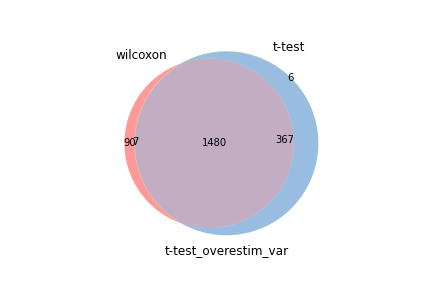

Values plotted in this chart, from the file beside it:
wilcoxon, t-test, t-test_overestim_var
Ptma, Dut, Dut
Hmgb2, Hmgb2, Hmgb2
Dut, Mcm5, Mcm5
Tuba1b, Tuba1b, Tuba1b
Pclaf, Pclaf, Pclaf
Mcm5, Ptma, Ptma
Pcna, Pcna, Pcna
Dek, Tipin, Tipin
Ran, Mcm7, Mcm7
Mcm7, Mcm3, Mcm3
Mcm3, Hells, Hells
Tipin, Gmnn, Gmnn
Stmn1, Lig1, Lig1
Gmnn, Stmn1, Stmn1
Hells, Dek, Dek
Anp32b, Mcm2, Mcm2
Lig1, Slbp, Slbp
Ranbp1, Ranbp1, Ranbp1
Slbp, Ran, Ran
Mcm6, Mcm6, Mcm6
Mcm2, Dnajc9, Dnajc9
Dnajc9, Tmpo, Tmpo
Hsp90aa1, Mcm4, Mcm4
H2afz, Prim1, Prim1
Snrpd1, Cks1b, Cks1b
Hnrnpab, Anp32b, Tcf19
Srsf2, Tcf19, Anp32b
Tmpo, Lmnb1, Lmnb1
Cks1b, Orc6, Orc6
Mcm4, Hsp90aa1, Clspn
Lmnb1, Snrpd1, Rrm2
Orc6, Clspn, Hsp90aa1
Tubb5, Rrm2, Snrpd1
Nasp, Hnrnpab, Hnrnpab
Hmgb1, H2afz, H2afz
Prim1, Srsf2, Nasp
Tcf19, Nasp, Srsf2
Rrm2, Rrm1, Rrm1
Rrm1, Asf1b, Asf1b
Set, Mki67, Mki67
Asf1b, Rfc3, Rfc3
Clspn, Ung, Ung
Ppia, Tubb5, Tubb5
Mki67, Dhfr, Dhfr
Nme1, Gins2, Gins2
Rfc3, Hmgb1, Fen1
Smc2, Fen1, Cisd1
Cisd1, Cisd1, Rfc4
Srsf7, Rfc4, Hmgb1
Usp1, Smc2, Chaf1a
Nap1l1, Tyms, Smc2
Alyref, Chaf1a, Tyms
Siva1, Set, Alyref
Hnrnpa2b1, Alyref, Set
Dbi, Srsf7, Srsf7
Ung, Siva1, Timeless
Ssrp1, Timeless, Siva1
Tyms, Uhrf1, Uhrf1
Nucks1, Usp1, Usp1
Cdt1, Cdt1, Cdt1
... 1,800 more rows
